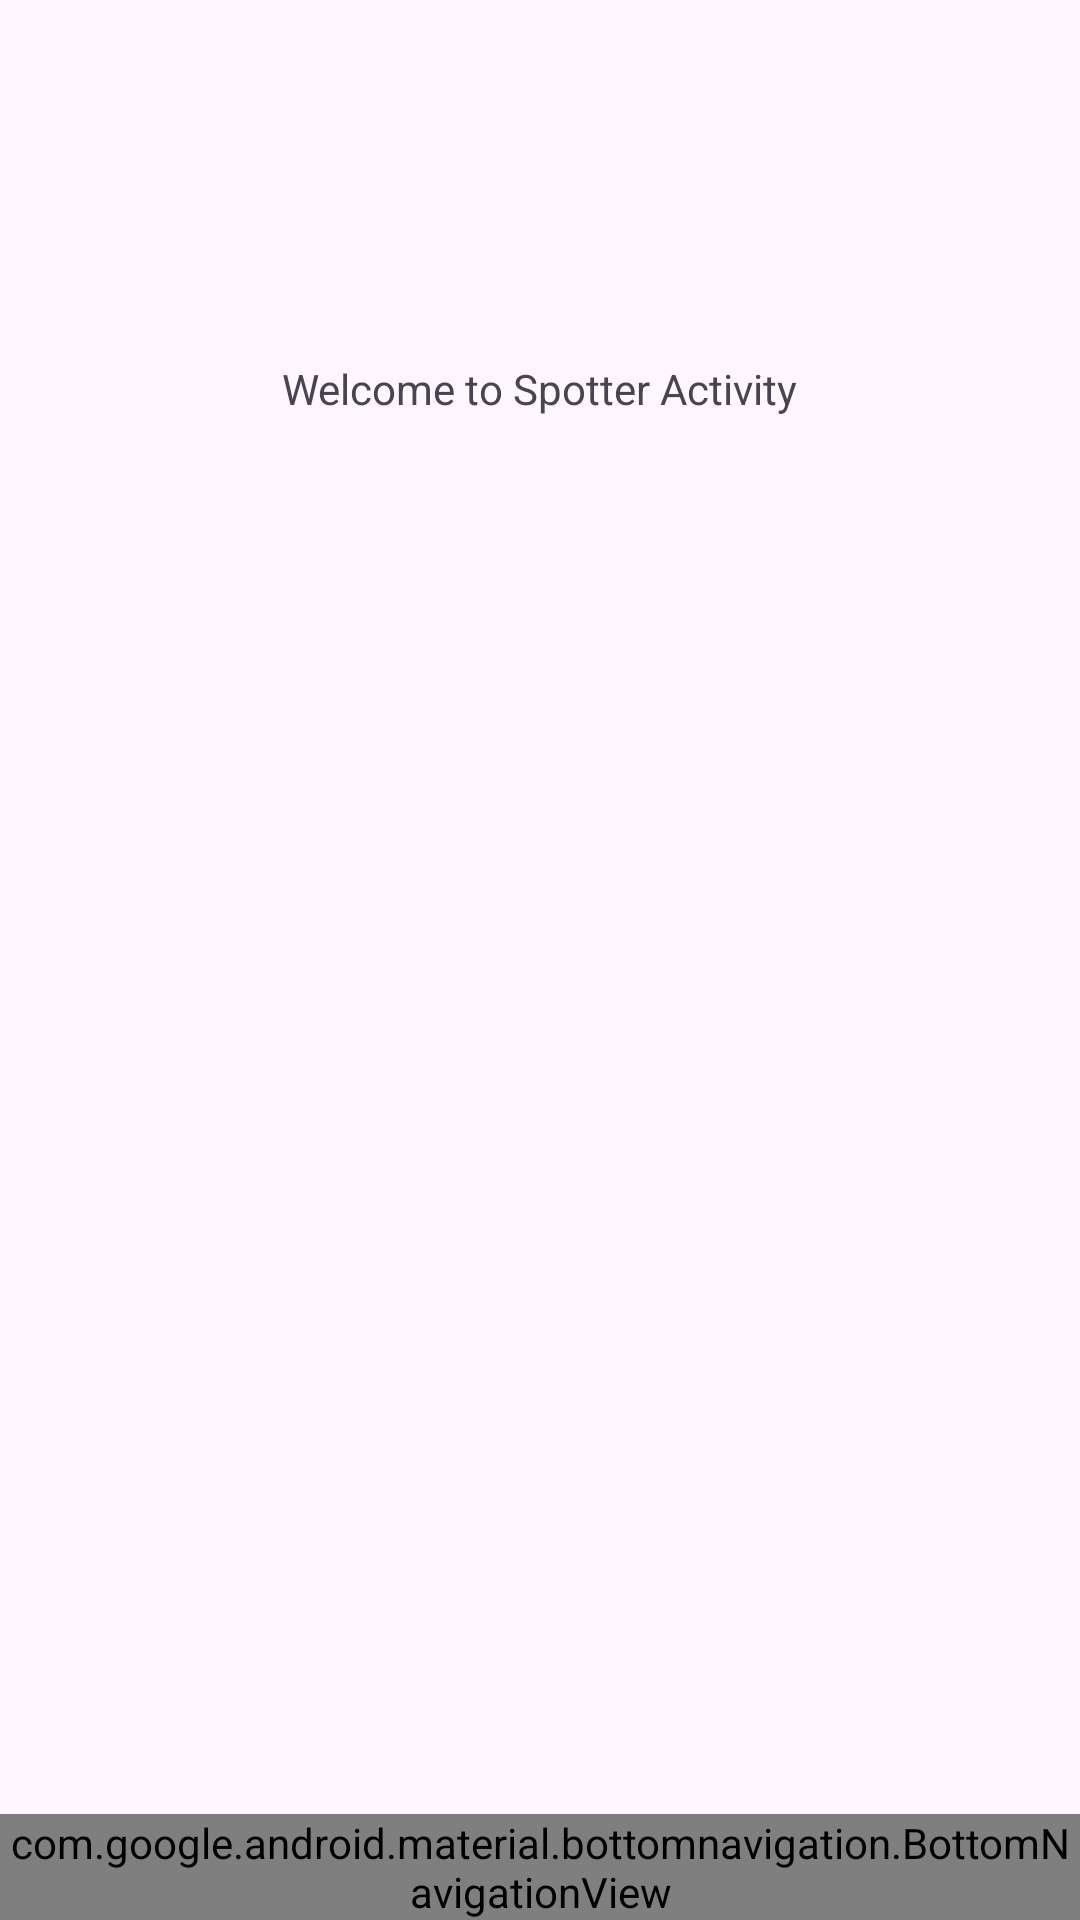

Write the Android layout XML for this screen, with the resource values it uses.
<!-- AndroidManifest.xml: application theme Theme.ArboretumSpotter -->
<!-- res/layout/activity_spotter.xml -->
<?xml version="1.0" encoding="utf-8"?>
<RelativeLayout xmlns:android="http://schemas.android.com/apk/res/android"
    xmlns:app="http://schemas.android.com/apk/res-auto"
    xmlns:tools="http://schemas.android.com/tools"
    android:id="@+id/spotter_layout_container"
    android:layout_width="match_parent"
    android:layout_height="match_parent"
    tools:context=".SpotterActivity">

    <TextView
        android:layout_width="wrap_content"
        android:layout_height="wrap_content"
        android:layout_marginTop="120dp"
        android:layout_centerHorizontal="true"
        android:text="@string/welcome_to_spotter_activity"/>

    <com.google.android.material.bottomnavigation.BottomNavigationView
        android:id="@+id/bottom_navigation"
        android:layout_width="match_parent"
        android:layout_height="wrap_content"
        android:layout_alignParentBottom="true"
        app:itemBackground="@color/arb_off_black"
        app:itemIconTint="@color/arb_white"
        app:itemTextColor="@color/arb_white"
        app:menu="@navigation/menu_navigation" />

</RelativeLayout>
<!-- resources referenced by this layout -->
<resources>
  <color name="arb_off_black">#393E46</color>
  <color name="arb_white">#F7F7F7</color>
  <string name="welcome_to_spotter_activity">Welcome to Spotter Activity</string>
  <style name="Theme.ArboretumSpotter" parent="Base.Theme.ArboretumSpotter" />
  <style name="Base.Theme.ArboretumSpotter" parent="Theme.Material3.DayNight.NoActionBar">
          
          
      </style>
</resources>
